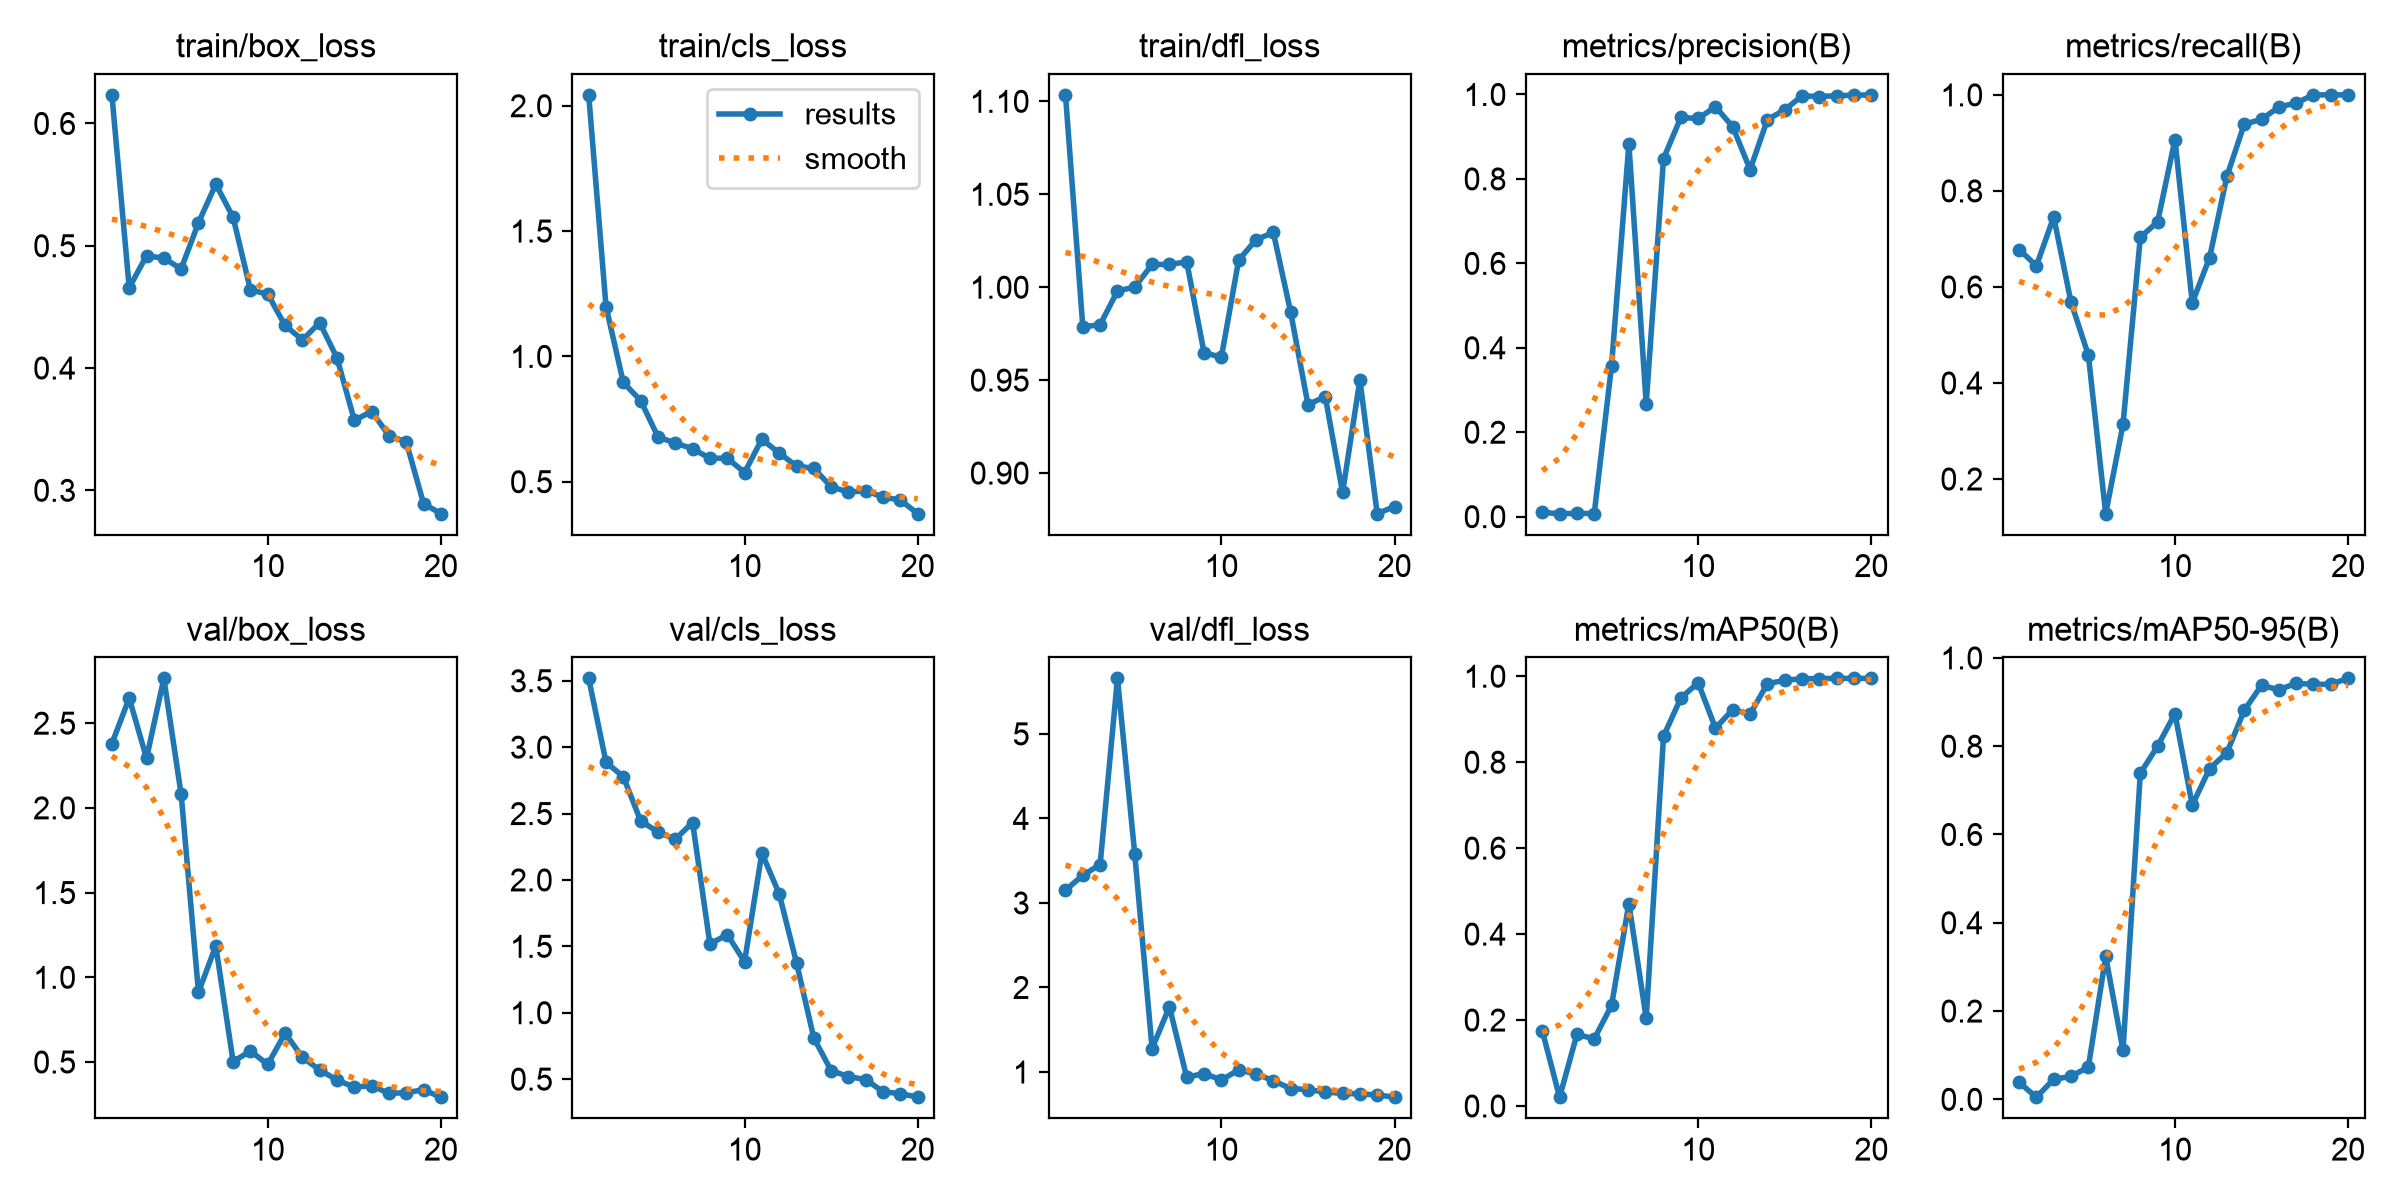

The file beside this chart, header and first rows:
epoch, time, train/box_loss, train/cls_loss, train/dfl_loss, metrics/precision(B), metrics/recall(B), metrics/mAP50(B), metrics/mAP50-95(B), val/box_loss, val/cls_loss, val/dfl_loss, lr/pg0, lr/pg1, lr/pg2
1, 459.4, 0.6234, 2.043, 1.103, 0.01002, 0.678, 0.1746, 0.03817, 2.38, 3.518, 3.151, 0.00014, 0.00014, 0.09314
2, 622, 0.4657, 1.199, 0.9787, 0.00704, 0.6441, 0.02048, 0.00481, 2.648, 2.886, 3.328, 0.0002852, 0.0002852, 0.08529
3, 665.4, 0.4919, 0.8959, 0.9798, 0.00804, 0.7458, 0.1669, 0.04551, 2.293, 2.778, 3.454, 0.0004145, 0.0004145, 0.07741
4, 705.9, 0.4898, 0.8238, 0.9979, 0.0073, 0.5678, 0.156, 0.0518, 2.764, 2.445, 5.657, 0.0005279, 0.0005279, 0.06953
5, 748.4, 0.4811, 0.679, 1, 0.3579, 0.4581, 0.2341, 0.07335, 2.079, 2.361, 3.577, 0.0006256, 0.0006256, 0.06163
6, 823.5, 0.5188, 0.654, 1.012, 0.8828, 0.1277, 0.4712, 0.3236, 0.9122, 2.306, 1.278, 0.0007074, 0.0007074, 0.05371
7, 862.4, 0.5503, 0.6319, 1.012, 0.2678, 0.3136, 0.2042, 0.1112, 1.185, 2.433, 1.771, 0.0007733, 0.0007733, 0.04577
8, 899.4, 0.5233, 0.593, 1.014, 0.848, 0.7034, 0.8603, 0.7387, 0.5021, 1.517, 0.9385, 0.0008234, 0.0008234, 0.03782
9, 939.9, 0.4639, 0.5944, 0.9648, 0.9455, 0.7356, 0.9493, 0.8002, 0.5652, 1.589, 0.9826, 0.0008577, 0.0008577, 0.02986
10, 984.1, 0.4604, 0.5366, 0.9623, 0.9431, 0.9068, 0.9849, 0.8738, 0.4854, 1.385, 0.9061, 0.0008761, 0.0008761, 0.02188
11, 1020, 0.4348, 0.6694, 1.015, 0.971, 0.567, 0.8792, 0.6666, 0.6708, 2.203, 1.024, 0.0008787, 0.0008787, 0.01388
12, 1052, 0.4231, 0.6142, 1.025, 0.9234, 0.661, 0.9224, 0.7491, 0.5275, 1.895, 0.978, 0.0008655, 0.0008655, 0.005865
13, 1089, 0.4371, 0.5626, 1.029, 0.8222, 0.8305, 0.9121, 0.7853, 0.453, 1.377, 0.8974, 0.000812, 0.000812, 0.000812
14, 1129, 0.4082, 0.5531, 0.9867, 0.9406, 0.9388, 0.9824, 0.881, 0.3938, 0.8097, 0.804, 0.000713, 0.000713, 0.000713
15, 1163, 0.3573, 0.4802, 0.9368, 0.9637, 0.9492, 0.9907, 0.9381, 0.3517, 0.5648, 0.7925, 0.000614, 0.000614, 0.000614
16, 1200, 0.3644, 0.4581, 0.9411, 0.9968, 0.9746, 0.9941, 0.9277, 0.3607, 0.5192, 0.7641, 0.000515, 0.000515, 0.000515
17, 1233, 0.3448, 0.4642, 0.8896, 0.9952, 0.983, 0.9945, 0.9426, 0.3149, 0.497, 0.747, 0.000416, 0.000416, 0.000416
18, 1267, 0.3394, 0.4383, 0.95, 0.9971, 1, 0.995, 0.9401, 0.3193, 0.4044, 0.7413, 0.000317, 0.000317, 0.000317
19, 1318, 0.2891, 0.4269, 0.8781, 0.9984, 1, 0.995, 0.9405, 0.3361, 0.3912, 0.7291, 0.000218, 0.000218, 0.000218
20, 1349, 0.2809, 0.3724, 0.882, 0.9991, 1, 0.995, 0.9537, 0.2924, 0.364, 0.7023, 0.000119, 0.000119, 0.000119
